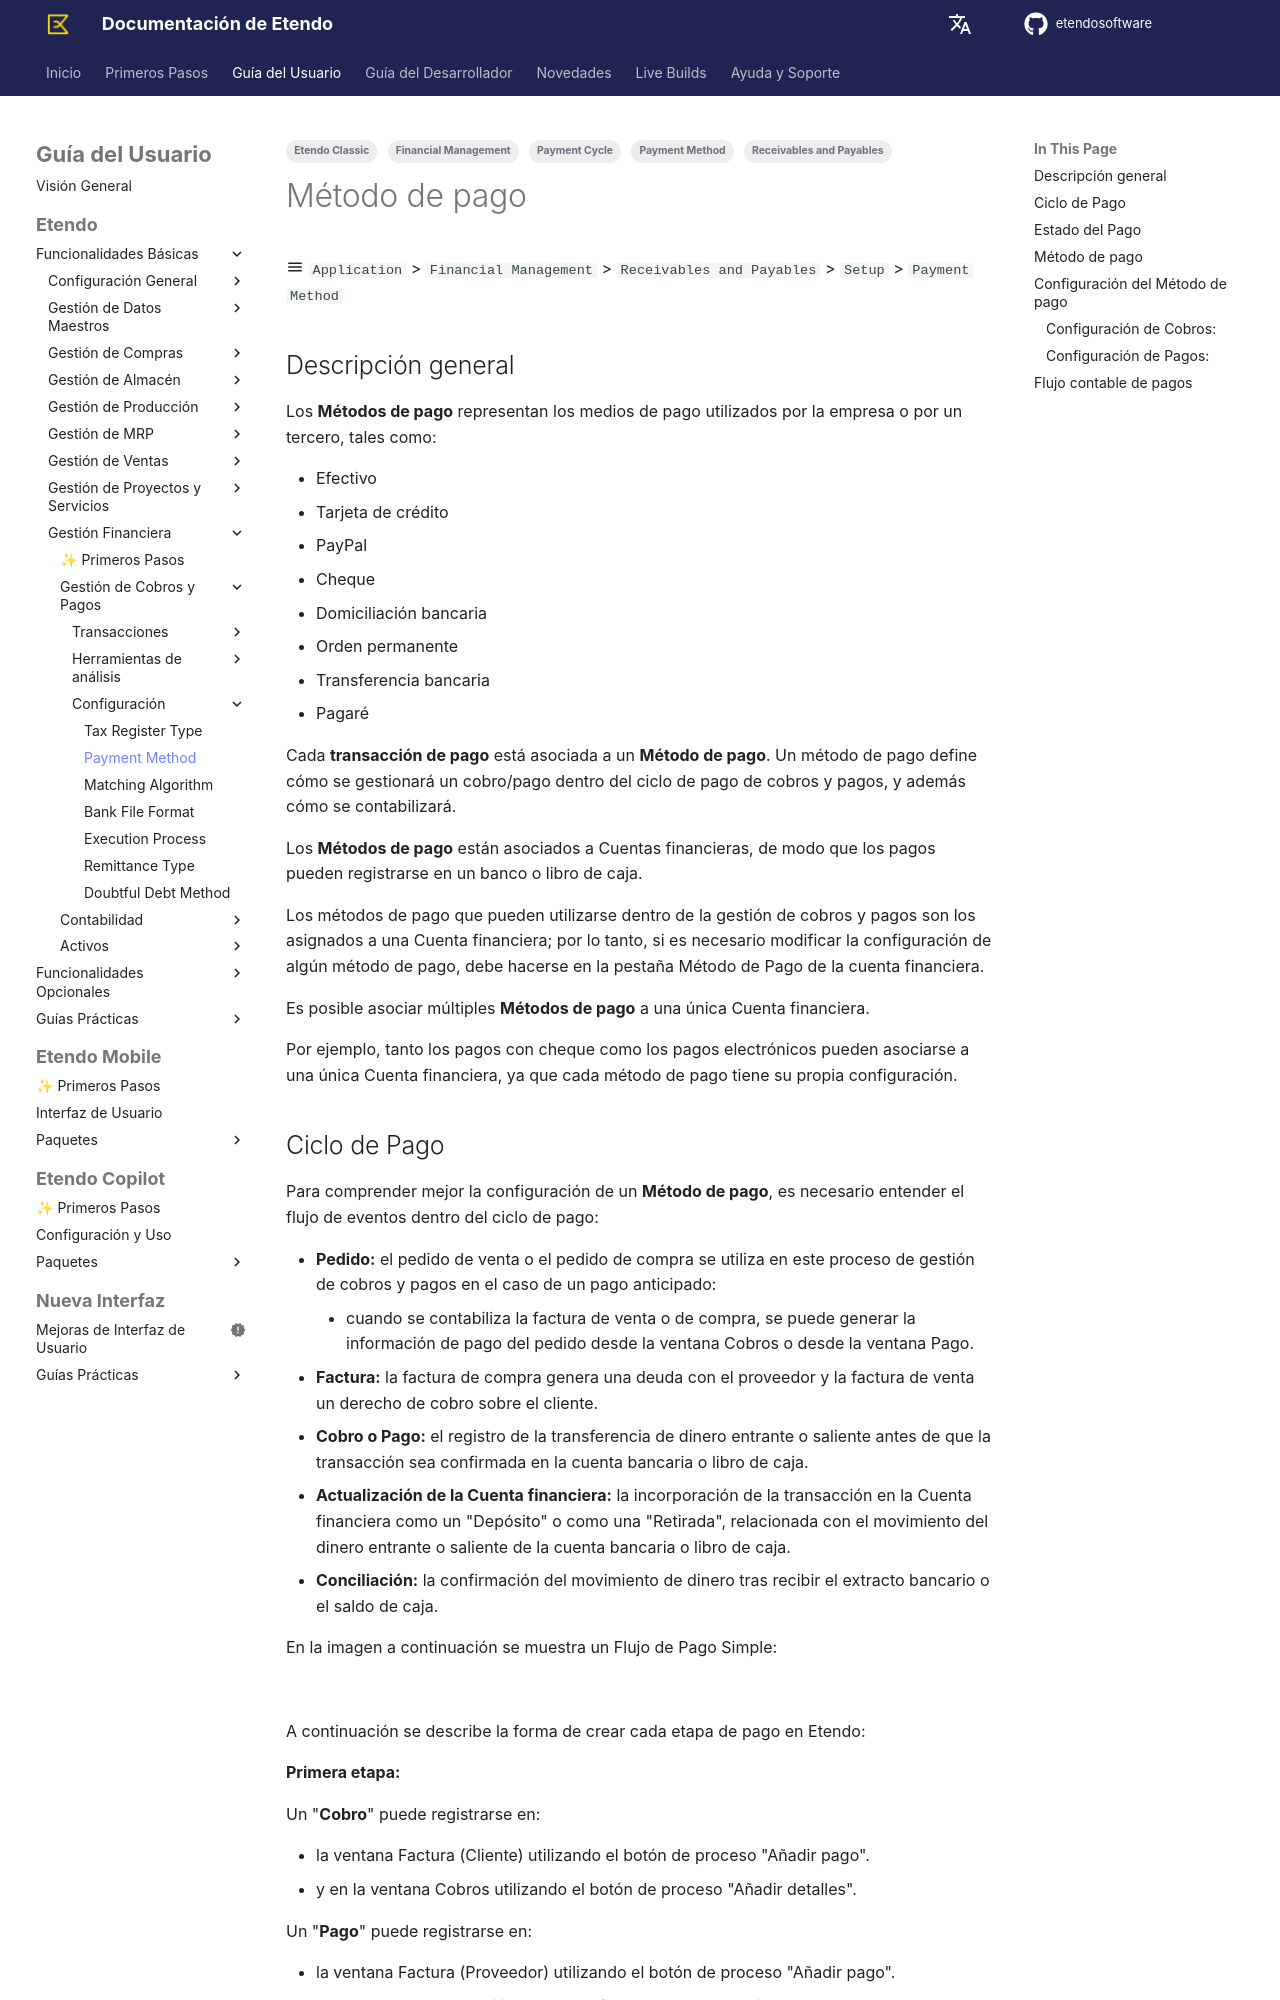

repository: etendosoftware/docs · page: es/user-guide/etendo-classic/basic-features/financial-management/receivables-and-payables/setup/payment-method/index.html · generator: mkdocs

---
tags:
  - Etendo Classic
  - Financial Management
  - Payment Method
  - Payment Cycle
  - Receivables and Payables
---

# Método de pago { #payment-method }

:material-menu: `Application` > `Financial Management` > `Receivables and Payables` > `Setup` > `Payment Method`

## Descripción general { #overview }

Los **Métodos de pago** representan los medios de pago utilizados por la empresa o por un tercero, tales como:

-   Efectivo
-   Tarjeta de crédito
-   PayPal
-   Cheque
-   Domiciliación bancaria
-   Orden permanente
-   Transferencia bancaria
-   Pagaré

Cada **transacción de pago** está asociada a un **Método de pago**. Un método de pago define cómo se gestionará un cobro/pago dentro del ciclo de pago de cobros y pagos, y además cómo se contabilizará.

Los **Métodos de pago** están asociados a Cuentas financieras, de modo que los pagos pueden registrarse en un banco o libro de caja.

Los métodos de pago que pueden utilizarse dentro de la gestión de cobros y pagos son los asignados a una Cuenta financiera; por lo tanto, si es necesario modificar la configuración de algún método de pago, debe hacerse en la pestaña Método de Pago de la cuenta financiera.

Es posible asociar múltiples **Métodos de pago** a una única Cuenta financiera.

Por ejemplo, tanto los pagos con cheque como los pagos electrónicos pueden asociarse a una única Cuenta financiera, ya que cada método de pago tiene su propia configuración.
